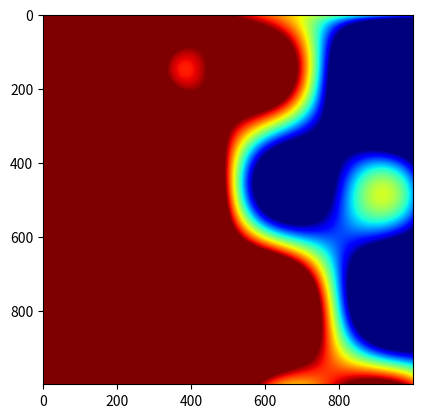

This chart was generated by the following Python code:
#!/usr/bin/env python
#
import math
import time

def plot(mymap):
    fig = plt.figure()
    im = plt.imshow(mymap,cmap=plt.get_cmap('jet'), vmin=0, vmax=255)
    plt.show()

def calc(x,y):
    z = 0.0
    for i in range(1,11):
        z += math.sin(math.pow(x,1./i)) * math.cos(math.pow(y,1./i))
    return z

if __name__ == '__main__':
    output=[]
    start = time.time()
    for x in range(1000):
        line=[]
        for y in range(1000):
            nx = x/100.
            ny = y/100.
            z = calc(nx,ny) * 255
            line.append(z)
        output.append(line)
    end = time.time()
    print("Time elapsed",end-start)
    try:
        import matplotlib.pyplot as plt
        plot(output)
    except ImportError as err:
        # Bail gracefully if we're using PyPy
        print ("Couldn't import Image or numpy:", str(err))



